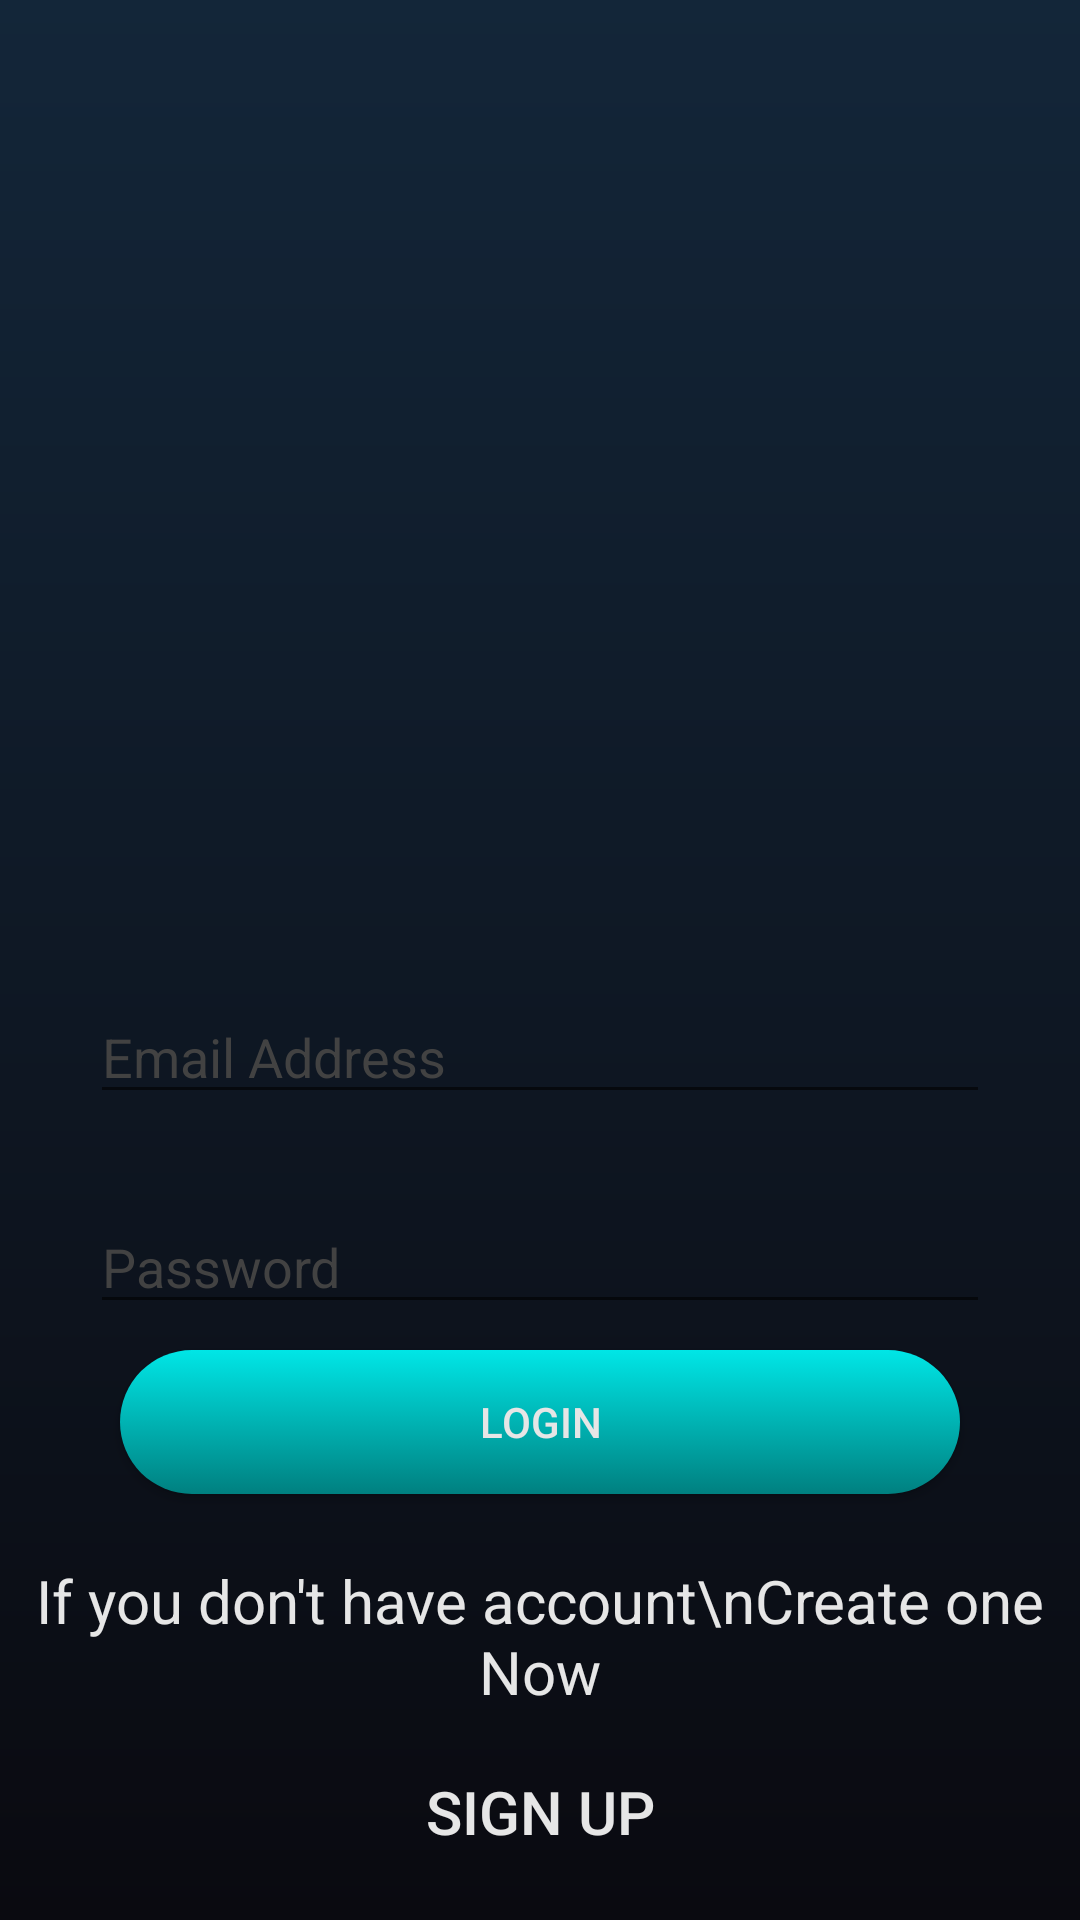

Here is an Android app screen rendered from its layout file. Give the layout XML and the strings, colors and styles it references.
<!-- AndroidManifest.xml: application theme AppTheme -->
<!-- res/layout/activity_login.xml -->
<?xml version="1.0" encoding="utf-8"?>
<RelativeLayout xmlns:android="http://schemas.android.com/apk/res/android"
    xmlns:app="http://schemas.android.com/apk/res-auto"
    xmlns:tools="http://schemas.android.com/tools"
    android:layout_width="match_parent"
    android:layout_height="match_parent"
    android:background="@drawable/gradient"
    tools:context=".login">

    <EditText
        android:id="@+id/user_email"
        android:layout_width="300dp"
        android:layout_height="wrap_content"
        android:layout_centerHorizontal="true"
        android:layout_marginTop="330dp"
        android:hint="Email Address"
        android:textColor="@color/white"
        android:textColorHint="@color/hint" />

    <EditText
        android:id="@+id/user_password"
        android:layout_width="300dp"
        android:layout_height="wrap_content"
        android:layout_centerHorizontal="true"
        android:layout_marginTop="400dp"
        android:hint="Password"
        android:inputType="textPassword"
        android:textColor="@color/white"
        android:textColorHint="@color/hint" />

    <Button
        android:id="@+id/login_btn"
        android:layout_width="280dp"
        android:layout_height="wrap_content"
        android:layout_centerHorizontal="true"
        android:layout_marginTop="450dp"
        android:background="@drawable/buttonstyle"
        android:text="Login"
        android:textColor="@color/white" />

    <TextView
        android:layout_width="wrap_content"
        android:layout_height="wrap_content"
        android:layout_centerHorizontal="true"
        android:layout_marginTop="520dp"
        android:gravity="center_horizontal"
        android:text="If you don't have account\nCreate one Now"
        android:textColor="@color/white"
        android:textSize="20sp" />

    <Button
        android:id="@+id/register_btn"
        android:layout_width="wrap_content"
        android:layout_height="wrap_content"
        android:layout_centerHorizontal="true"
        android:layout_marginTop="580dp"
        android:background="@null"
        android:text="Sign Up"
        android:textColor="@color/white"
        android:textSize="20sp" />

</RelativeLayout>
<!-- resources referenced by this layout -->
<resources>
  <color name="hint">#424242</color>
  <color name="white">#e6e6e6</color>
  <!-- drawable buttonstyle (drawable) -->
  <?xml version="1.0" encoding="utf-8"?>
  <selector xmlns:android="http://schemas.android.com/apk/res/android">
  
      <item android:state_pressed="true">
  
          <shape android:shape="rectangle">
              <corners android:radius="30dp" />
              <stroke android:width="1dp" android:color="#00e6e6" />
              <gradient android:angle="-90" android:endColor="#689a92" android:startColor="#345953" />
  
          </shape>
      </item>
  
      <item android:state_focused="true">
          <shape android:shape="rectangle">
              <corners android:radius="30dp" />
              <stroke android:width="1dp" android:color="#00e6e6" />
              <solid android:color="#58857e" />
  
          </shape>
      </item>
  
      <item>
          <shape android:shape="rectangle">
              <corners android:radius="30dp" />
              <stroke android:width="0dp" android:color="#00e6e6" />
              <gradient android:angle="-90" android:endColor="#008080" android:startColor="#00e6e6" />
          </shape>
      </item>
  
  </selector>
  <!-- drawable gradient (drawable) -->
  <?xml version="1.0" encoding="utf-8"?>
  <shape xmlns:android="http://schemas.android.com/apk/res/android"
  
      android:shape="rectangle">
  
      <gradient
          android:angle="90"
          android:endColor="#132639"
          android:startColor="#0a0a10" />
  
  </shape>
  <style name="AppTheme" parent="Theme.AppCompat.Light.NoActionBar">
          
          <item name="colorPrimary">@color/colorPrimary</item>
          <item name="colorPrimaryDark">@color/colorPrimaryDark</item>
          <item name="colorAccent">@color/colorAccent</item>
      </style>
  <color name="colorPrimary">#3F51B5</color>
  <color name="colorPrimaryDark">#303F9F</color>
  <color name="colorAccent">#FF4081</color>
</resources>
